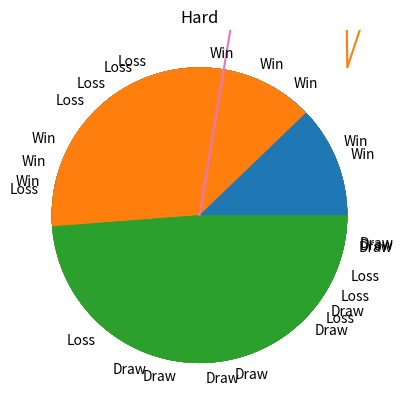

Source code (Python):
import pandas as pd
import matplotlib.pyplot as plt

# Pie Chart of the User going second at the Easy level
s = pd.Series([54, 6, 4])
s.index = ["Win", "Loss", "Draw"]
s.name = "Going Second"
s.plot(kind='pie', title = 'Easy');
plt.plot(s)
plt.show()

# Pie Chart of the User going first at the Easy level
t = pd.Series([69, 1, 4])
t.index = ["Win", "Loss", "Draw"]
t.name = "Going First"
t.plot(kind='pie', title = 'Easy');
plt.plot(t)
plt.show()

# Pie Chart of the number of Wins, Losses and Draws at the Easy level
u = pd.Series([123, 7, 8])
u.index = ["Win", "Loss", "Draw"]
u.name = "Total Counts"
u.plot(kind='pie', title = 'Easy');
plt.plot(u)
plt.show()

# Pie Chart of the User going second at the Medium level
v = pd.Series([12, 8, 5])
v.index = ["Win", "Loss", "Draw"]
v.name = "Going Second"
v.plot(kind='pie', title = 'Medium');
plt.plot(v)
plt.show()

# Pie Chart of the User going first at the Medium level
w = pd.Series([10, 3, 20])
w.index = ["Win", "Loss", "Draw"]
w.name = "Going First"
w.plot(kind='pie', title = 'Medium');
plt.plot(w)
plt.show()

# Pie Chart of the number of Wins, Losses and Draws at the Medium level
x = pd.Series([22, 11, 25])
x.index = ["Win", "Loss", "Draw"]
x.name = "Total Counts"
x.plot(kind='pie', title = 'Medium');
plt.plot(x)
plt.show()

# Pie Chart of the User going second at the Hard level
y = pd.Series([0, 6, 2])
y.index = ["Win", "Loss", "Draw"]
y.name = "Going Second"
y.plot(kind='pie', title = 'Hard');
plt.plot(y)
plt.show()

# Pie Chart of the User going first at the Hard level
z = pd.Series([5, 10, 18])
z.index = ["Win", "Loss", "Draw"]
z.name = "Going First"
z.plot(kind='pie', title = 'Hard');
plt.plot(z)
plt.show()

# Pie Chart of the number of Wins, Losses and Draws at the Hard level
a = pd.Series([5, 16, 20])
a.index = ["Win", "Loss", "Draw"]
a.name = "Total Counts"
a.plot(kind='pie', title = 'Hard');
plt.plot(a)
plt.show()